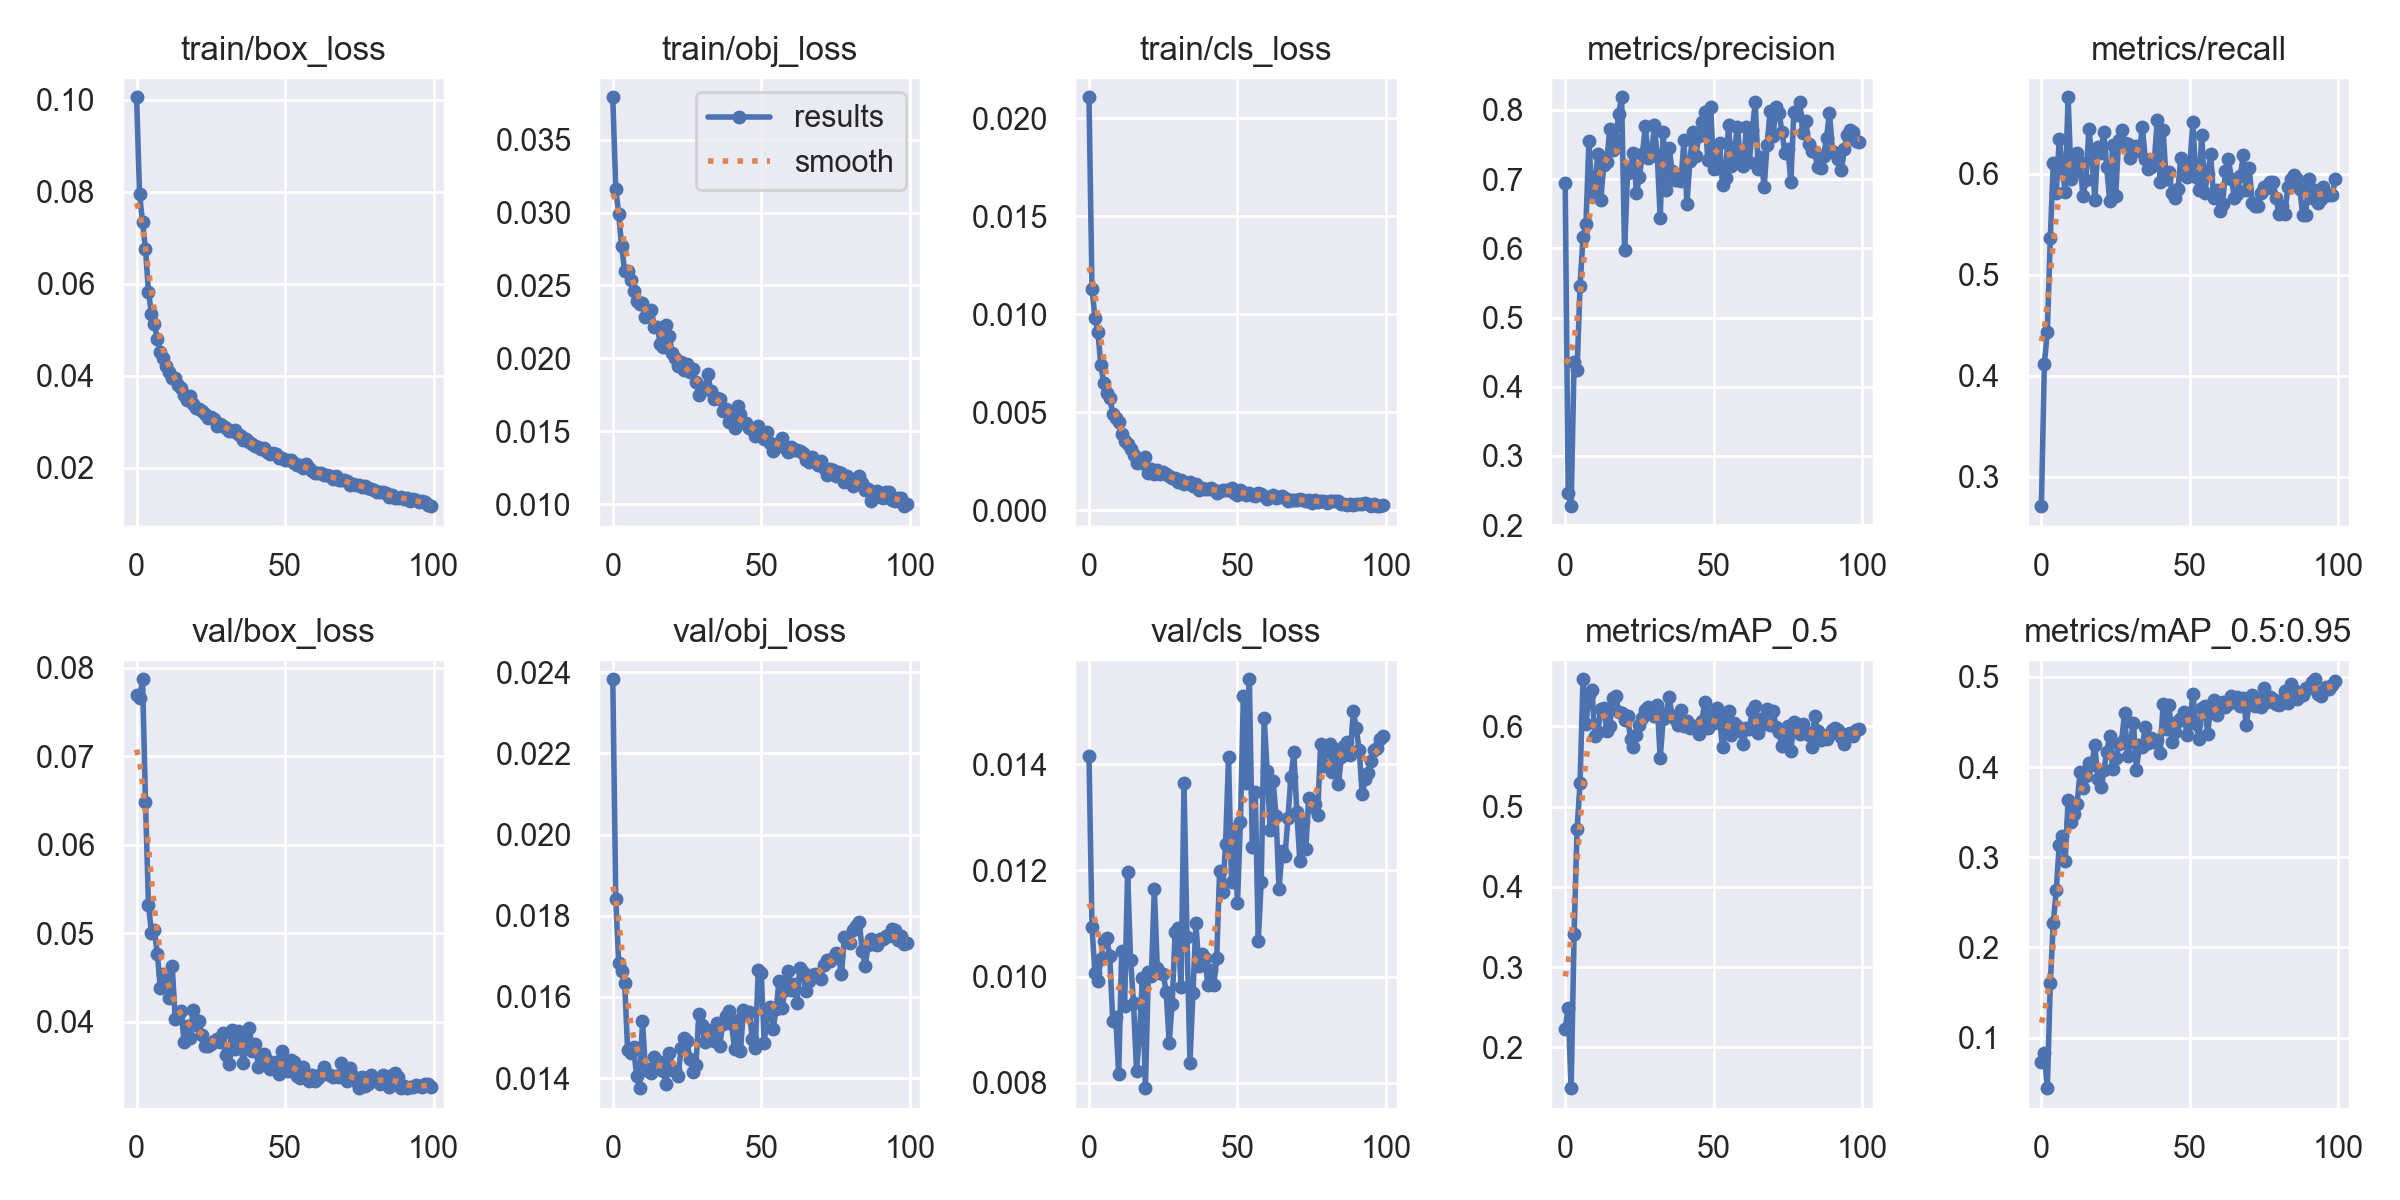

The file beside this chart, header and first rows:
epoch, train/box_loss, train/obj_loss, train/cls_loss, metrics/precision, metrics/recall, metrics/mAP_0.5, metrics/mAP_0.5:0.95, val/box_loss, val/obj_loss, val/cls_loss, x/lr0, x/lr1, x/lr2
0, 0.1006, 0.03792, 0.02108, 0.695, 0.2711, 0.223, 0.0735, 0.07694, 0.02383, 0.01415, 0.0707, 0.003256, 0.003256
1, 0.07944, 0.03164, 0.01132, 0.2466, 0.4119, 0.2487, 0.08255, 0.07663, 0.01841, 0.01094, 0.04063, 0.006524, 0.006524
2, 0.07342, 0.02988, 0.009817, 0.2274, 0.4439, 0.149, 0.04404, 0.07872, 0.01683, 0.01007, 0.0105, 0.009726, 0.009726
3, 0.06755, 0.02768, 0.00911, 0.4364, 0.5363, 0.3409, 0.1605, 0.06481, 0.01663, 0.009922, 0.009703, 0.009703, 0.009703
4, 0.05828, 0.02598, 0.007398, 0.4235, 0.6105, 0.4715, 0.227, 0.05324, 0.01634, 0.01034, 0.009703, 0.009703, 0.009703
5, 0.05341, 0.02599, 0.006481, 0.5451, 0.5807, 0.5291, 0.2632, 0.05006, 0.01469, 0.01067, 0.009604, 0.009604, 0.009604
6, 0.05116, 0.02536, 0.005995, 0.6158, 0.6343, 0.6586, 0.3138, 0.05034, 0.01461, 0.01072, 0.009505, 0.009505, 0.009505
7, 0.04803, 0.02462, 0.005759, 0.6357, 0.6061, 0.6023, 0.3241, 0.04764, 0.01476, 0.01038, 0.009406, 0.009406, 0.009406
8, 0.0451, 0.02392, 0.004941, 0.7556, 0.5826, 0.6386, 0.2959, 0.04379, 0.01406, 0.009165, 0.009307, 0.009307, 0.009307
9, 0.04395, 0.02374, 0.004701, 0.6756, 0.6759, 0.6456, 0.3637, 0.04535, 0.01375, 0.009246, 0.009208, 0.009208, 0.009208
10, 0.04215, 0.02381, 0.004492, 0.6921, 0.5955, 0.5881, 0.3388, 0.04458, 0.01541, 0.008165, 0.009109, 0.009109, 0.009109
11, 0.04074, 0.02281, 0.003894, 0.7364, 0.6022, 0.5924, 0.3485, 0.04265, 0.01421, 0.01047, 0.00901, 0.00901, 0.00901
12, 0.03961, 0.02328, 0.003557, 0.6702, 0.6204, 0.622, 0.3589, 0.04628, 0.01423, 0.009443, 0.008911, 0.008911, 0.008911
13, 0.03948, 0.02331, 0.003404, 0.7205, 0.6119, 0.6223, 0.3941, 0.04031, 0.01412, 0.01197, 0.008812, 0.008812, 0.008812
14, 0.03806, 0.02215, 0.003115, 0.7245, 0.5777, 0.5944, 0.3765, 0.04067, 0.01451, 0.01032, 0.008713, 0.008713, 0.008713
15, 0.03722, 0.02218, 0.002851, 0.7724, 0.5936, 0.6009, 0.3899, 0.04115, 0.01442, 0.009495, 0.008614, 0.008614, 0.008614
16, 0.03592, 0.02099, 0.002438, 0.7418, 0.6442, 0.6347, 0.4042, 0.03765, 0.01439, 0.008231, 0.008515, 0.008515, 0.008515
17, 0.03464, 0.02077, 0.002487, 0.7563, 0.6163, 0.6376, 0.4022, 0.0395, 0.01417, 0.008903, 0.008416, 0.008416, 0.008416
18, 0.03556, 0.02226, 0.002395, 0.794, 0.5747, 0.6181, 0.4247, 0.03814, 0.01387, 0.009978, 0.008317, 0.008317, 0.008317
19, 0.03395, 0.02151, 0.002704, 0.8182, 0.6262, 0.6162, 0.3863, 0.04125, 0.01463, 0.007898, 0.008218, 0.008218, 0.008218
20, 0.03305, 0.02039, 0.001889, 0.597, 0.6204, 0.6073, 0.3784, 0.03957, 0.01421, 0.01009, 0.008119, 0.008119, 0.008119
21, 0.03282, 0.01999, 0.002107, 0.7082, 0.6412, 0.6128, 0.3964, 0.04008, 0.01421, 0.01001, 0.00802, 0.00802, 0.00802
22, 0.03225, 0.01948, 0.001837, 0.717, 0.6064, 0.5846, 0.4165, 0.03843, 0.01404, 0.01166, 0.007921, 0.007921, 0.007921
23, 0.03162, 0.01978, 0.002065, 0.738, 0.5734, 0.5745, 0.4342, 0.0372, 0.01473, 0.01017, 0.007822, 0.007822, 0.007822
24, 0.0309, 0.01921, 0.001866, 0.6797, 0.6283, 0.5896, 0.3974, 0.03721, 0.015, 0.01007, 0.007723, 0.007723, 0.007723
25, 0.03096, 0.0196, 0.001955, 0.7032, 0.5777, 0.6012, 0.4098, 0.03748, 0.0149, 0.01005, 0.007624, 0.007624, 0.007624
26, 0.03068, 0.01903, 0.001845, 0.7364, 0.6332, 0.6098, 0.4253, 0.03775, 0.01446, 0.009714, 0.007525, 0.007525, 0.007525
27, 0.02916, 0.01925, 0.001764, 0.7765, 0.6431, 0.6198, 0.4282, 0.03807, 0.01414, 0.008757, 0.007426, 0.007426, 0.007426
28, 0.02949, 0.01835, 0.001663, 0.7305, 0.6302, 0.624, 0.4594, 0.03774, 0.01432, 0.009478, 0.007327, 0.007327, 0.007327
29, 0.029, 0.01747, 0.001646, 0.7332, 0.6299, 0.6164, 0.4125, 0.03867, 0.01559, 0.01083, 0.007228, 0.007228, 0.007228
30, 0.02872, 0.01788, 0.00146, 0.7775, 0.6163, 0.6129, 0.4273, 0.03622, 0.0153, 0.01091, 0.007129, 0.007129, 0.007129
31, 0.02805, 0.01795, 0.001527, 0.7349, 0.6223, 0.6269, 0.4484, 0.03515, 0.01489, 0.009796, 0.00703, 0.00703, 0.00703
32, 0.02805, 0.01895, 0.001368, 0.644, 0.6272, 0.5607, 0.397, 0.03903, 0.0152, 0.01364, 0.006931, 0.006931, 0.006931
33, 0.02811, 0.01774, 0.001397, 0.7677, 0.6223, 0.6095, 0.424, 0.03688, 0.01515, 0.01075, 0.006832, 0.006832, 0.006832
34, 0.02728, 0.01719, 0.001429, 0.6838, 0.6461, 0.6155, 0.4222, 0.03895, 0.01491, 0.008376, 0.006733, 0.006733, 0.006733
35, 0.02679, 0.01726, 0.001245, 0.7451, 0.6147, 0.6368, 0.4448, 0.03711, 0.01536, 0.009683, 0.006634, 0.006634, 0.006634
36, 0.02609, 0.01724, 0.001326, 0.7119, 0.6045, 0.6126, 0.4271, 0.03533, 0.01479, 0.011, 0.006535, 0.006535, 0.006535
37, 0.02627, 0.01641, 0.001028, 0.6985, 0.6064, 0.6095, 0.4325, 0.03791, 0.01533, 0.0102, 0.006436, 0.006436, 0.006436
38, 0.02548, 0.01655, 0.001119, 0.6991, 0.6113, 0.6011, 0.4278, 0.03925, 0.01553, 0.01042, 0.006337, 0.006337, 0.006337
39, 0.02507, 0.01562, 0.001095, 0.6973, 0.6529, 0.6201, 0.4298, 0.03667, 0.01566, 0.01035, 0.006238, 0.006238, 0.006238
40, 0.02468, 0.01624, 0.001105, 0.7561, 0.5925, 0.6002, 0.4159, 0.03742, 0.01532, 0.009847, 0.006139, 0.006139, 0.006139
41, 0.02457, 0.01523, 0.001129, 0.6644, 0.6431, 0.607, 0.4696, 0.03489, 0.01471, 0.01012, 0.00604, 0.00604, 0.00604
42, 0.02415, 0.01671, 0.001037, 0.726, 0.5955, 0.5981, 0.4426, 0.03612, 0.01542, 0.009832, 0.005941, 0.005941, 0.005941
43, 0.02422, 0.01617, 0.0008902, 0.7686, 0.6019, 0.6, 0.4686, 0.03637, 0.01466, 0.01034, 0.005842, 0.005842, 0.005842
44, 0.02342, 0.01555, 0.0009789, 0.7338, 0.5815, 0.6007, 0.4273, 0.03566, 0.01567, 0.01199, 0.005743, 0.005743, 0.005743
45, 0.023, 0.01558, 0.001024, 0.7623, 0.5766, 0.5906, 0.4383, 0.03458, 0.01557, 0.0116, 0.005644, 0.005644, 0.005644
46, 0.02324, 0.01521, 0.001048, 0.7828, 0.5849, 0.6062, 0.451, 0.03485, 0.01563, 0.01249, 0.005545, 0.005545, 0.005545
47, 0.02297, 0.01516, 0.00104, 0.7976, 0.6163, 0.6297, 0.4543, 0.03547, 0.01496, 0.01413, 0.005446, 0.005446, 0.005446
48, 0.022, 0.01467, 0.001128, 0.7283, 0.6085, 0.598, 0.4613, 0.03409, 0.01475, 0.01178, 0.005347, 0.005347, 0.005347
49, 0.02221, 0.01538, 0.0009041, 0.8044, 0.5974, 0.615, 0.435, 0.0367, 0.01666, 0.01277, 0.005248, 0.005248, 0.005248
50, 0.02174, 0.01475, 0.0007766, 0.7146, 0.6089, 0.6043, 0.4485, 0.0353, 0.01659, 0.01139, 0.005149, 0.005149, 0.005149
51, 0.02162, 0.01444, 0.001029, 0.7156, 0.651, 0.6225, 0.4813, 0.03437, 0.01486, 0.01291, 0.00505, 0.00505, 0.00505
52, 0.02163, 0.01494, 0.0009308, 0.7527, 0.5974, 0.6089, 0.4478, 0.03565, 0.01558, 0.01527, 0.004951, 0.004951, 0.004951
53, 0.02096, 0.01421, 0.0008091, 0.6915, 0.5845, 0.5737, 0.4311, 0.03545, 0.01575, 0.01365, 0.004852, 0.004852, 0.004852
54, 0.0206, 0.01365, 0.0009042, 0.7022, 0.6389, 0.5961, 0.4656, 0.03385, 0.01521, 0.0156, 0.004753, 0.004753, 0.004753
55, 0.02053, 0.01409, 0.0007611, 0.778, 0.5815, 0.6193, 0.4678, 0.03367, 0.01571, 0.01244, 0.004654, 0.004654, 0.004654
56, 0.01995, 0.01402, 0.0007378, 0.7189, 0.6004, 0.5894, 0.4371, 0.03487, 0.01639, 0.01347, 0.004555, 0.004555, 0.004555
57, 0.02082, 0.01454, 0.0008778, 0.7428, 0.6193, 0.6036, 0.4671, 0.03367, 0.01572, 0.01067, 0.004456, 0.004456, 0.004456
58, 0.02002, 0.01387, 0.0008332, 0.7749, 0.5766, 0.6008, 0.4741, 0.03326, 0.01616, 0.01179, 0.004357, 0.004357, 0.004357
59, 0.01924, 0.01359, 0.0007354, 0.7293, 0.5845, 0.5942, 0.4573, 0.03401, 0.01663, 0.01487, 0.004258, 0.004258, 0.004258
... 40 more rows
